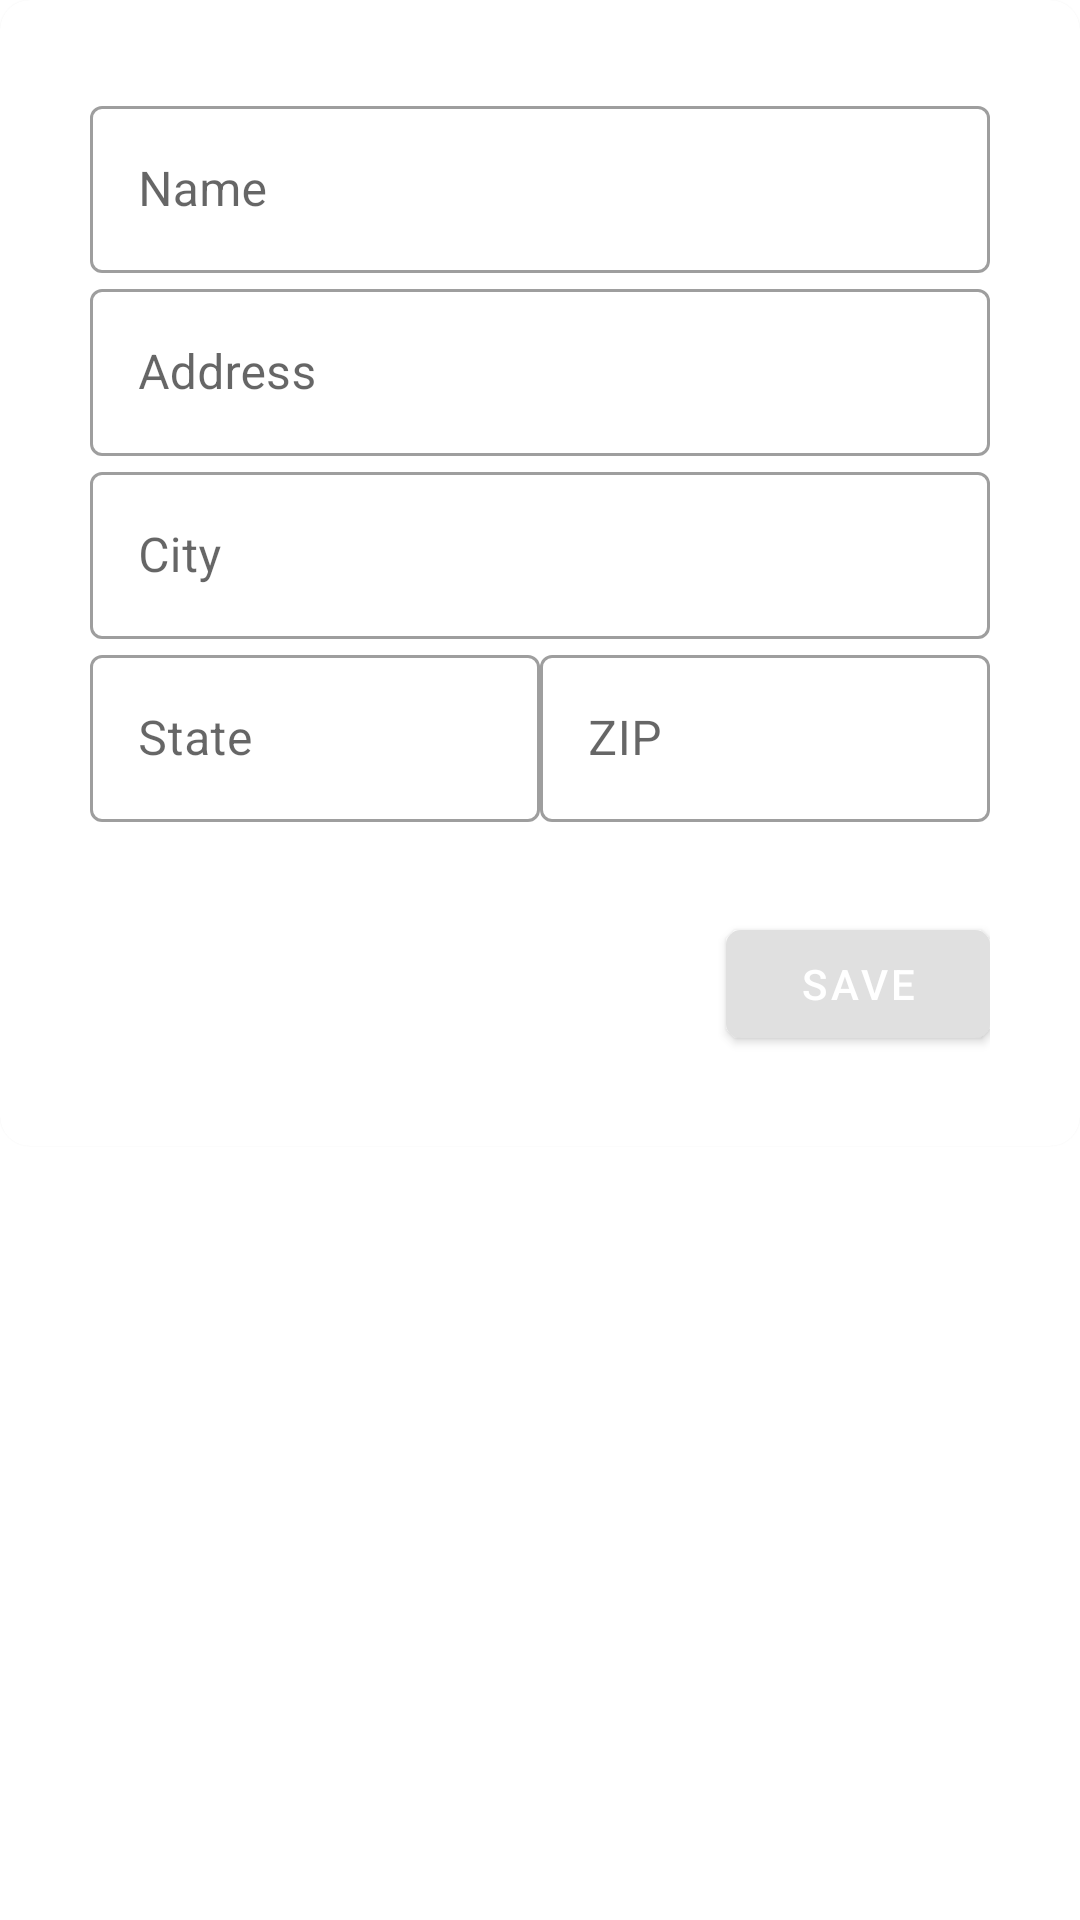

Here is an Android app screen rendered from its layout file. Give the layout XML and the strings, colors and styles it references.
<!-- AndroidManifest.xml: application theme AppTheme -->
<!-- res/layout/first_main.xml -->
<?xml version="1.0" encoding="utf-8"?>
<LinearLayout xmlns:android="http://schemas.android.com/apk/res/android"
    xmlns:app="http://schemas.android.com/apk/res-auto"
    xmlns:tools="http://schemas.android.com/tools"
    android:layout_height="match_parent"
    android:layout_width="match_parent"
    tools:context=".FirstActivity">

    <com.google.android.material.card.MaterialCardView
        android:layout_height="wrap_content"
        android:layout_width="match_parent"
        app:cardCornerRadius="10dp"
        android:layout_margin="@dimen/space_default">
       <androidx.constraintlayout.widget.ConstraintLayout
           android:layout_width="match_parent"
           android:padding="30dp"
           android:layout_height="wrap_content">
           <com.google.android.material.textfield.TextInputLayout
               android:id="@+id/firstName"
               android:layout_width="match_parent"
               android:layout_height="wrap_content"
               android:hint="@string/labelName"
               app:layout_constraintStart_toStartOf="parent"
               app:layout_constraintTop_toTopOf="parent"
               style="@style/Widget.MaterialComponents.TextInputLayout.OutlinedBox">

               <com.google.android.material.textfield.TextInputEditText
                   android:layout_width="match_parent"
                   android:inputType="text"
                   android:imeOptions="actionNext"
                   android:layout_height="wrap_content"
                   />
           </com.google.android.material.textfield.TextInputLayout>

           <com.google.android.material.textfield.TextInputLayout
               app:layout_constraintTop_toBottomOf="@+id/firstName"
               android:id="@+id/address"
               android:layout_width="match_parent"
               android:layout_height="wrap_content"
               android:layout_marginTop="@dimen/space_default"
               android:hint="@string/labeladdress"
               style="@style/Widget.MaterialComponents.TextInputLayout.OutlinedBox">

               <com.google.android.material.textfield.TextInputEditText
                   android:layout_width="match_parent"
                   android:inputType="text"
                   android:imeOptions="actionNext"
                   android:layout_height="wrap_content"
                   />
           </com.google.android.material.textfield.TextInputLayout>

           <com.google.android.material.textfield.TextInputLayout
               app:layout_constraintTop_toBottomOf="@+id/address"
               android:id="@+id/city"
               android:layout_width="match_parent"
               android:layout_height="wrap_content"
               android:layout_marginTop="@dimen/space_default"
               android:hint="@string/labelCity"
               style="@style/Widget.MaterialComponents.TextInputLayout.OutlinedBox">

               <com.google.android.material.textfield.TextInputEditText
                   android:layout_width="match_parent"
                   android:inputType="text"
                   android:imeOptions="actionNext"
                   android:layout_height="wrap_content"
                   />
           </com.google.android.material.textfield.TextInputLayout>

           <com.google.android.material.textfield.TextInputLayout
               app:layout_constraintTop_toBottomOf="@+id/city"
               android:id="@+id/state"
               android:layout_width="0dp"
               android:layout_height="wrap_content"
               android:layout_marginTop="@dimen/space_default"
               android:hint="@string/labelSstate"
               app:layout_constraintEnd_toStartOf="@id/zip"
               app:layout_constraintStart_toStartOf="parent"
               style="@style/Widget.MaterialComponents.TextInputLayout.OutlinedBox">

               <com.google.android.material.textfield.TextInputEditText
                   android:layout_width="match_parent"
                   android:inputType="text"
                   android:imeOptions="actionNext"
                   android:layout_height="wrap_content"
                   />
           </com.google.android.material.textfield.TextInputLayout>

           <com.google.android.material.textfield.TextInputLayout
               app:layout_constraintTop_toBottomOf="@id/city"
               android:id="@+id/zip"
               android:layout_width="0dp"
               android:layout_height="wrap_content"
               android:layout_marginTop="@dimen/space_default"
               app:layout_constraintEnd_toEndOf="parent"
               app:layout_constraintStart_toEndOf="@id/state"
               android:hint="ZIP"
               style="@style/Widget.MaterialComponents.TextInputLayout.OutlinedBox">

               <com.google.android.material.textfield.TextInputEditText
                   android:layout_width="match_parent"
                   android:layout_height="wrap_content"
                   />
           </com.google.android.material.textfield.TextInputLayout>
           <com.google.android.material.button.MaterialButton
                app:layout_constraintEnd_toEndOf="parent"
               app:layout_constraintTop_toBottomOf="@+id/zip"
               android:layout_marginTop="30dp"
               android:id="@+id/containedButton"
               android:layout_width="wrap_content"
               android:layout_height="wrap_content"
               android:imeOptions="actionSend"
               app:cornerRadius="5dp"
               android:elevation="10dp"
               android:text="Save"
               />

       </androidx.constraintlayout.widget.ConstraintLayout>
    </com.google.android.material.card.MaterialCardView>



</LinearLayout>
<!-- resources referenced by this layout -->
<resources>
  <string name="labelCity">City</string>
  <string name="labelName">Name</string>
  <string name="labelSstate">State</string>
  <string name="labeladdress">Address</string>
  <style name="AppTheme" parent="Theme.MaterialComponents.Light.DarkActionBar">
          
          <item name="colorPrimary">@color/colorPrimary</item>
          <item name="colorPrimaryDark">@color/colorPrimaryDark</item>
          <item name="colorAccent">@color/colorAccent</item>
      </style>
  <color name="colorPrimary">#E0E0E0</color>
  <color name="colorPrimaryDark">#FBB8AC</color>
  <color name="colorAccent">#FEDBD0</color>
</resources>
